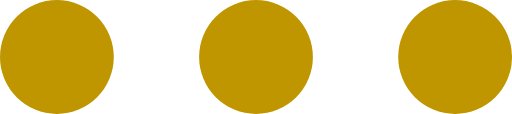
t = 0.00 s
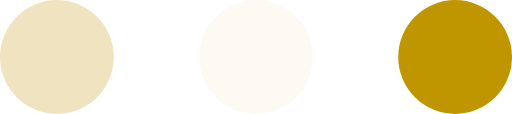
t = 0.23 s
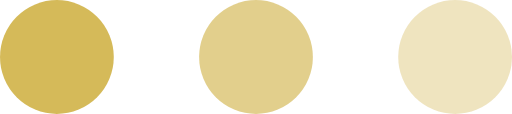
t = 0.43 s
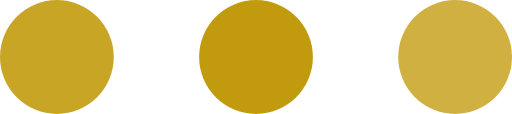
t = 0.68 s
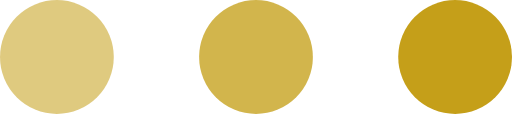
t = 0.85 s
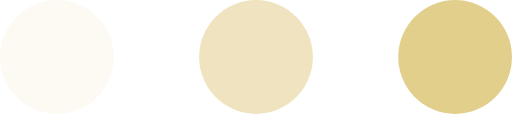
t = 1.08 s

The animated SVG that drew these frames (rendered in a browser with its animation timeline set to each time). Animation: 3 SMIL elements (animate=3); one cycle of 1.30 s, repeats indefinitely.

<svg viewBox="0 0 36 8" fill="#BF9500">
    <circle cx="4" cy="4" r="4">
        <animate
            attributeName="opacity"
            dur="1s"
            values="0;1;0"
            repeatCount="indefinite"
            begin=".1"
        ></animate>
    </circle>
    <circle cx="18" cy="4" r="4">
        <animate
            attributeName="opacity"
            dur="1s"
            values="0;1;0"
            repeatCount="indefinite"
            begin=".2"
        ></animate>
    </circle>
    <circle cx="32" cy="4" r="4">
        <animate
            attributeName="opacity"
            dur="1s"
            values="0;1;0"
            repeatCount="indefinite"
            begin=".3"
        ></animate>
    </circle>
</svg>